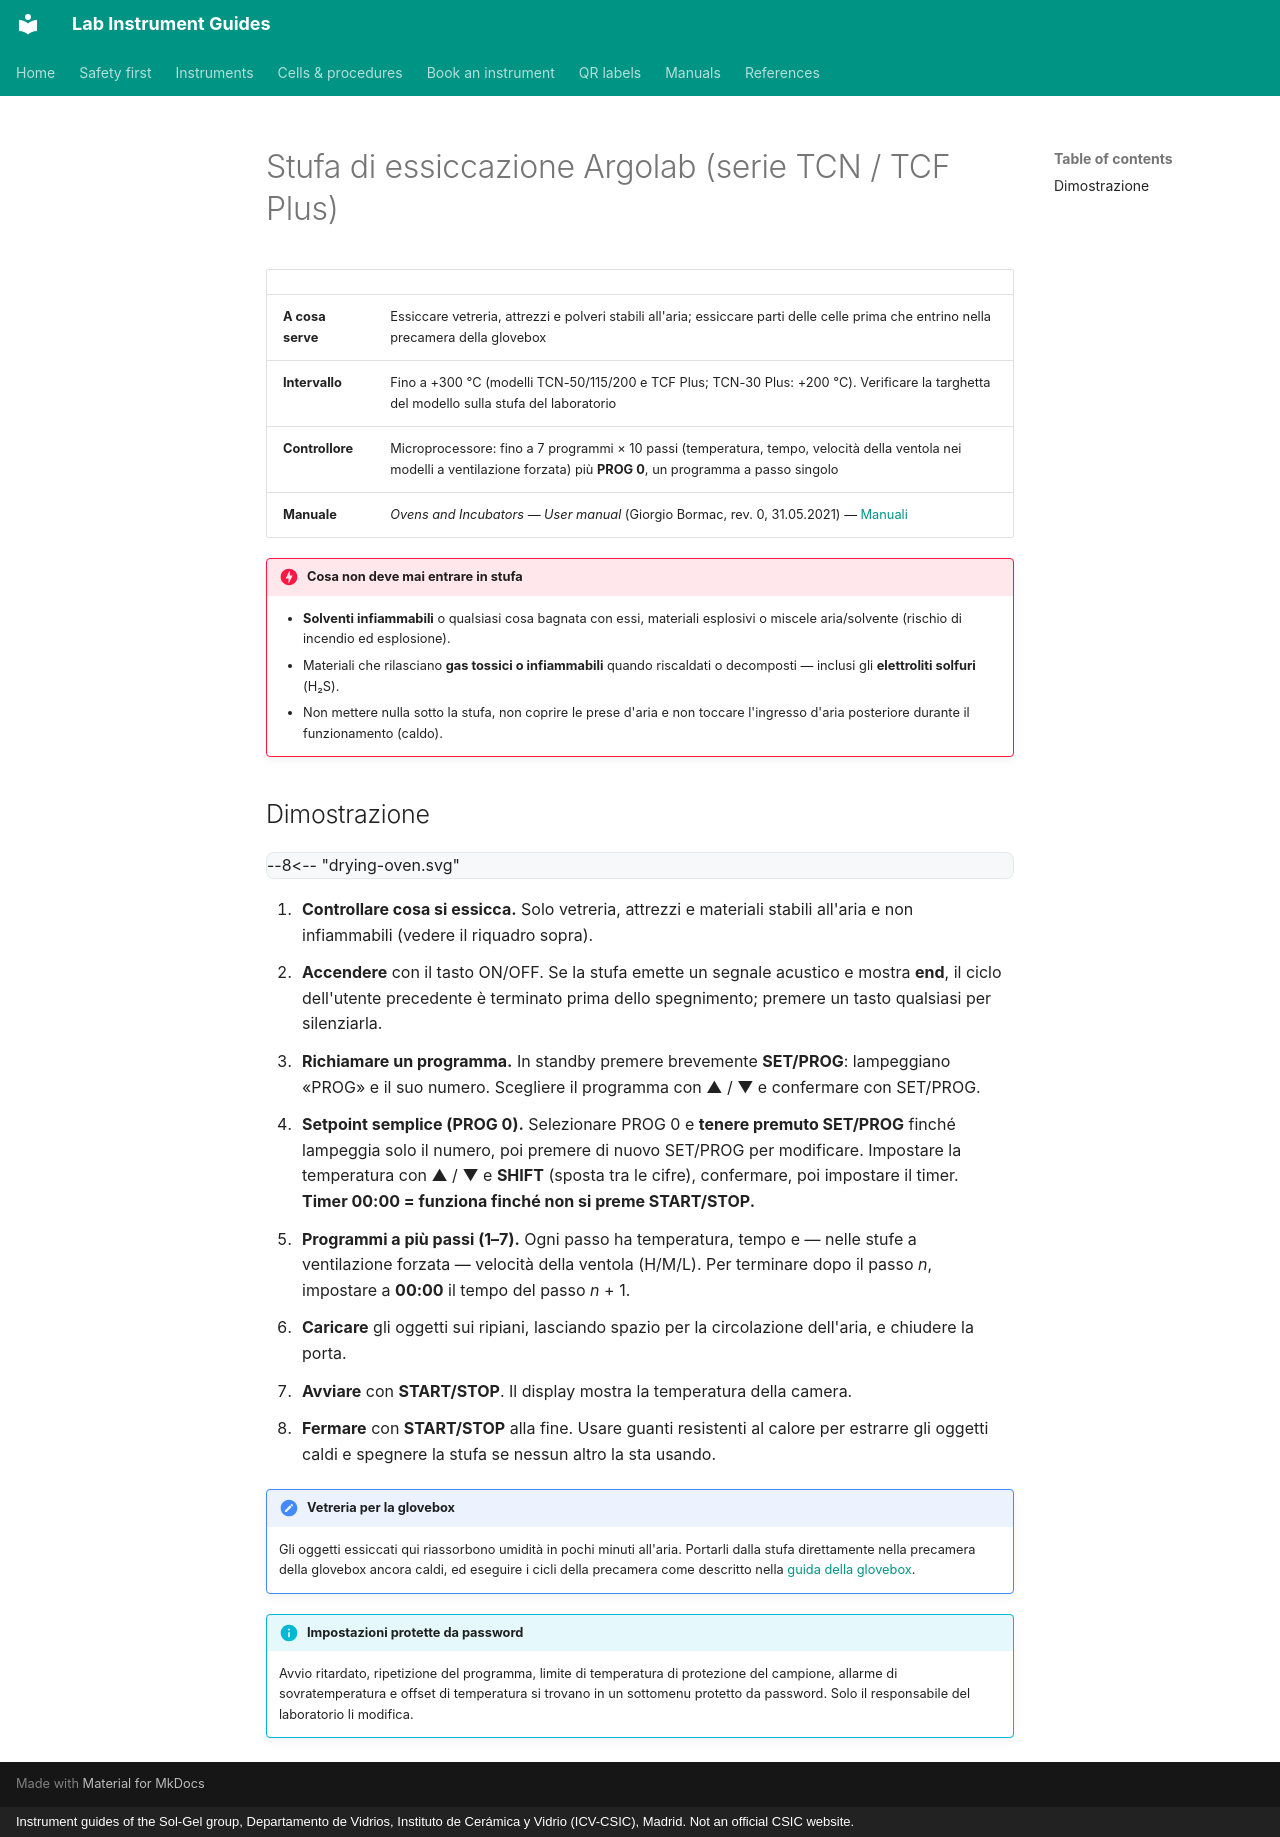

repository: zacharyslate/lab-guides · page: instruments/drying-oven.it/index.html · generator: mkdocs · copyright: Instrument guides of the Sol-Gel group, Departamento de Vidrios, Instituto de Cerámica y Vidrio (ICV-CSIC), Madrid. Not an official CSIC website.

---
title: Stufa di essiccazione Argolab
description: Uso della stufa di essiccazione Argolab (Giorgio Bormac) serie TCN/TCF Plus — PROG 0 per un setpoint semplice, programmi a più passi, e cosa può e non può entrare.
translation: machine
---

# Stufa di essiccazione Argolab (serie TCN / TCF Plus)

<div class="facts" markdown>

| | |
|---|---|
| **A cosa serve** | Essiccare vetreria, attrezzi e polveri stabili all'aria; essiccare parti delle celle prima che entrino nella precamera della glovebox |
| **Intervallo** | Fino a +300 °C (modelli TCN-50/115/200 e TCF Plus; TCN-30 Plus: +200 °C). Verificare la targhetta del modello sulla stufa del laboratorio |
| **Controllore** | Microprocessore: fino a 7 programmi × 10 passi (temperatura, tempo, velocità della ventola nei modelli a ventilazione forzata) più **PROG 0**, un programma a passo singolo |
| **Manuale** | *Ovens and Incubators — User manual* (Giorgio Bormac, rev. 0, 31.05.2021) — [Manuali](../manuals.md#oven) |

</div>

!!! danger "Cosa non deve mai entrare in stufa"
    - **Solventi infiammabili** o qualsiasi cosa bagnata con essi, materiali esplosivi o miscele aria/solvente (rischio di incendio ed esplosione).
    - Materiali che rilasciano **gas tossici o infiammabili** quando riscaldati o decomposti — inclusi gli **elettroliti solfuri** (H₂S).
    - Non mettere nulla sotto la stufa, non coprire le prese d'aria e non toccare l'ingresso d'aria posteriore durante il funzionamento (caldo).

## Dimostrazione { #demonstration }

<div class="demo" data-demo="drying-oven">
--8<-- "drying-oven.svg"
</div>

<div class="demo-steps" markdown>

1. **Controllare cosa si essicca.** Solo vetreria, attrezzi e materiali stabili all'aria e non infiammabili (vedere il riquadro sopra).
2. **Accendere** con il tasto ON/OFF. Se la stufa emette un segnale acustico e mostra **end**, il ciclo dell'utente precedente è terminato prima dello spegnimento; premere un tasto qualsiasi per silenziarla.
3. **Richiamare un programma.** In standby premere brevemente **SET/PROG**: lampeggiano «PROG» e il suo numero. Scegliere il programma con ▲ / ▼ e confermare con SET/PROG.
4. **Setpoint semplice (PROG 0).** Selezionare PROG 0 e **tenere premuto SET/PROG** finché lampeggia solo il numero, poi premere di nuovo SET/PROG per modificare. Impostare la temperatura con ▲ / ▼ e **SHIFT** (sposta tra le cifre), confermare, poi impostare il timer. **Timer 00:00 = funziona finché non si preme START/STOP.**
5. **Programmi a più passi (1–7).** Ogni passo ha temperatura, tempo e — nelle stufe a ventilazione forzata — velocità della ventola (H/M/L). Per terminare dopo il passo *n*, impostare a **00:00** il tempo del passo *n* + 1.
6. **Caricare** gli oggetti sui ripiani, lasciando spazio per la circolazione dell'aria, e chiudere la porta.
7. **Avviare** con **START/STOP**. Il display mostra la temperatura della camera.
8. **Fermare** con **START/STOP** alla fine. Usare guanti resistenti al calore per estrarre gli oggetti caldi e spegnere la stufa se nessun altro la sta usando.

</div>

!!! note "Vetreria per la glovebox"
    Gli oggetti essiccati qui riassorbono umidità in pochi minuti all'aria. Portarli dalla stufa direttamente nella precamera della glovebox ancora caldi, ed eseguire i cicli della precamera come descritto nella [guida della glovebox](glovebox.md).

!!! info "Impostazioni protette da password"
    Avvio ritardato, ripetizione del programma, limite di temperatura di protezione del campione, allarme di sovratemperatura e offset di temperatura si trovano in un sottomenu protetto da password. Solo il responsabile del laboratorio li modifica.
